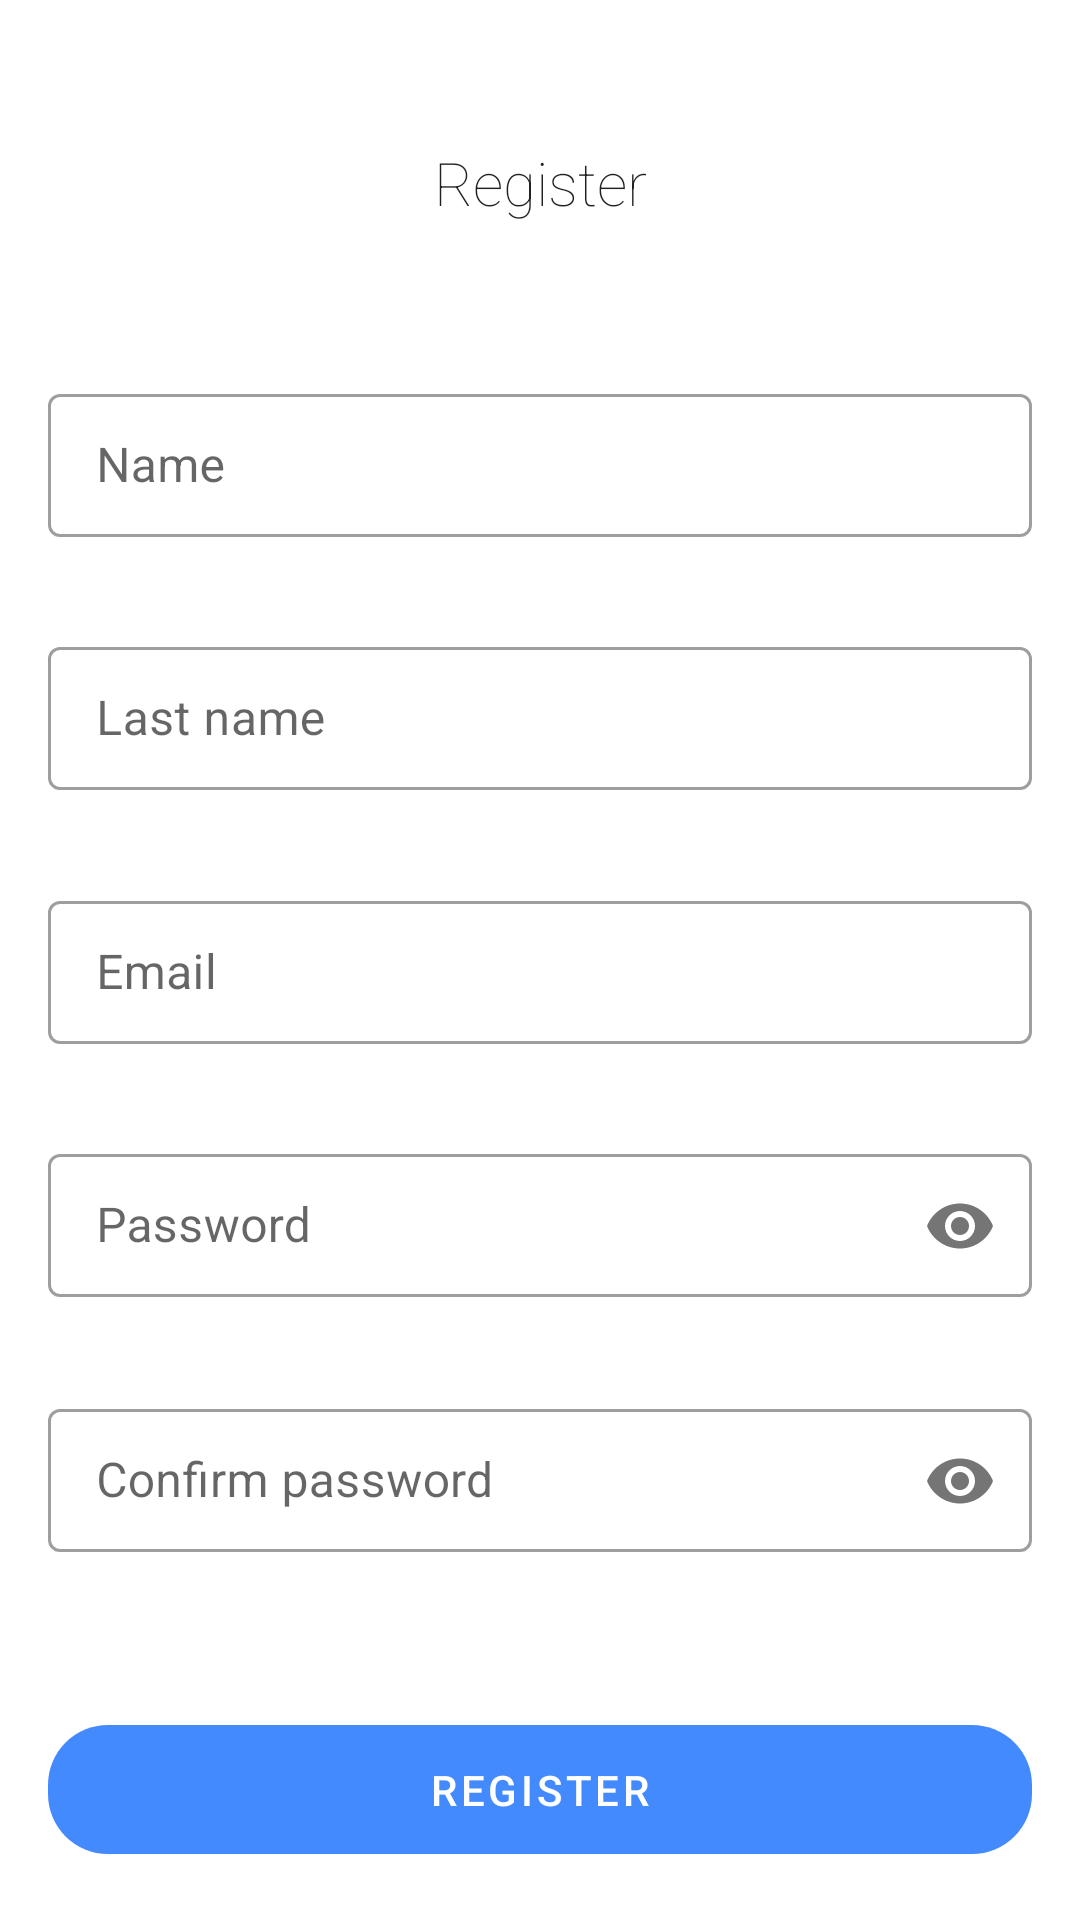

Write the Android layout XML for this screen, with the resource values it uses.
<!-- AndroidManifest.xml: application theme AppTheme -->
<!-- res/layout/fragment_register.xml -->
<?xml version="1.0" encoding="utf-8"?>
<androidx.constraintlayout.widget.ConstraintLayout xmlns:android="http://schemas.android.com/apk/res/android"
                                                   xmlns:app="http://schemas.android.com/apk/res-auto"
                                                   xmlns:tools="http://schemas.android.com/tools" android:layout_width="match_parent"
                                                   android:layout_height="match_parent"
                                                   android:padding="@dimen/default_activity_padding"
>

    <TextView
            android:id="@+id/titleRegister"
            android:layout_width="match_parent"
            android:layout_height="wrap_content"
            android:text="@string/register"
            app:layout_constraintTop_toTopOf="parent"
            app:layout_constraintBottom_toTopOf="@id/inputRegisterName"
            android:gravity="center"
            android:fontFamily="sans-serif-thin"
            android:textAppearance="@style/TextAppearance.AppCompat.Title"
            android:layout_marginBottom="@dimen/button_bottom_margin"

    />
    <com.google.android.material.textfield.TextInputLayout
            android:id="@+id/inputRegisterName"
            android:layout_width="match_parent"
            android:layout_height="wrap_content"
            app:layout_constraintTop_toBottomOf="@id/titleRegister"
            app:layout_constraintBottom_toTopOf="@id/inputRegisterLastName"
            style="@style/text_input"
            android:hint="@string/name"
            app:hintEnabled="true"

    >
        <com.google.android.material.textfield.TextInputEditText
                android:id="@+id/inputRegisterNameText"
                android:layout_width="match_parent"
                android:layout_height="wrap_content"
                android:inputType="text"
        />
    </com.google.android.material.textfield.TextInputLayout>

    <com.google.android.material.textfield.TextInputLayout
            android:id="@+id/inputRegisterLastName"
            android:layout_width="match_parent"
            android:layout_height="wrap_content"
            app:layout_constraintTop_toBottomOf="@id/inputRegisterName"
            app:layout_constraintBottom_toTopOf="@id/inputRegisterEmail"
            style="@style/text_input"
            android:hint="@string/last_name"
            app:hintEnabled="true"
    >
        <com.google.android.material.textfield.TextInputEditText
                android:id="@+id/inputRegisterLastNameText"
                android:layout_width="match_parent"
                android:layout_height="wrap_content"
                android:inputType="text"
        />
    </com.google.android.material.textfield.TextInputLayout>

    <com.google.android.material.textfield.TextInputLayout
            android:id="@+id/inputRegisterEmail"
            android:layout_width="match_parent"
            android:layout_height="wrap_content"
            app:layout_constraintTop_toBottomOf="@id/inputRegisterLastName"
            app:layout_constraintBottom_toTopOf="@id/inputRegisterPassword"
            style="@style/text_input"
            android:hint="@string/email"
            app:hintEnabled="true"

    >
        <com.google.android.material.textfield.TextInputEditText
                android:id="@+id/inputRegisterEmailText"
                android:layout_width="match_parent"
                android:layout_height="wrap_content"
                android:inputType="textEmailAddress"
        />
    </com.google.android.material.textfield.TextInputLayout>

    <com.google.android.material.textfield.TextInputLayout
            android:id="@+id/inputRegisterPassword"
            android:layout_width="match_parent"
            android:layout_height="wrap_content"
            app:layout_constraintTop_toBottomOf="@id/inputRegisterEmail"
            app:layout_constraintBottom_toTopOf="@id/inputConfirmPassword"
            style="@style/text_input"
            android:hint="@string/password"
            app:hintEnabled="true"
            app:passwordToggleEnabled="true"

    >
        <com.google.android.material.textfield.TextInputEditText
                android:id="@+id/inputRegisterPasswordText"
                android:layout_width="match_parent"
                android:layout_height="wrap_content"
                android:inputType="textPassword"
        />
    </com.google.android.material.textfield.TextInputLayout>

    <com.google.android.material.textfield.TextInputLayout
            android:id="@+id/inputConfirmPassword"
            android:layout_width="match_parent"
            android:layout_height="wrap_content"
            app:layout_constraintTop_toBottomOf="@id/inputRegisterPassword"
            app:layout_constraintBottom_toTopOf="@id/buttonRegister"
            style="@style/text_input"
            android:hint="@string/confirm_password"
            app:hintEnabled="true"
            app:passwordToggleEnabled="true"
            android:layout_marginBottom="@dimen/button_bottom_margin"
    >
        <com.google.android.material.textfield.TextInputEditText
                android:id="@+id/inputConfirmPasswordText"
                android:layout_width="match_parent"
                android:layout_height="wrap_content"
                android:inputType="textPassword"
        />
    </com.google.android.material.textfield.TextInputLayout>

    <com.google.android.material.button.MaterialButton
            android:id="@+id/buttonRegister"
            android:layout_width="match_parent"
            app:layout_constraintBottom_toBottomOf="parent"
            android:text="@string/register"
            style="@style/primary_button"
            />

</androidx.constraintlayout.widget.ConstraintLayout>
<!-- resources referenced by this layout -->
<resources>
  <dimen name="button_bottom_margin">20dp</dimen>
  <dimen name="default_activity_padding"> 16dp</dimen>
  <string name="confirm_password">Confirm password</string>
  
      //Register password
  <string name="email">Email</string>
  <string name="last_name">Last name</string>
  <string name="name">Name</string>
  <string name="password">Password</string>
  <string name="register">Register</string>
  
      //Log In
  <style name="primary_button" parent="Widget.MaterialComponents.Button.UnelevatedButton">
          <item name="cornerRadius">20dp</item>
          <item name="android:layout_height">@dimen/button_primary_height</item>
      </style>
  <style name="text_input" parent="Widget.MaterialComponents.TextInputLayout.OutlinedBox.Dense">
          <item name="android:background">@android:color/transparent</item>
          
      </style>
  <style name="AppTheme" parent="Theme.MaterialComponents.DayNight.NoActionBar">
          
          <item name="colorPrimary">@color/colorPrimary</item>
          <item name="colorPrimaryDark">@color/colorPrimaryDark</item>
          <item name="colorAccent">@color/colorAccent</item>
      </style>
  <dimen name="button_primary_height">55dp</dimen>
  <color name="colorPrimary">#448AFF</color>
  <color name="colorPrimaryDark">#303F9F</color>
  <color name="colorAccent">#303F9F</color>
</resources>
